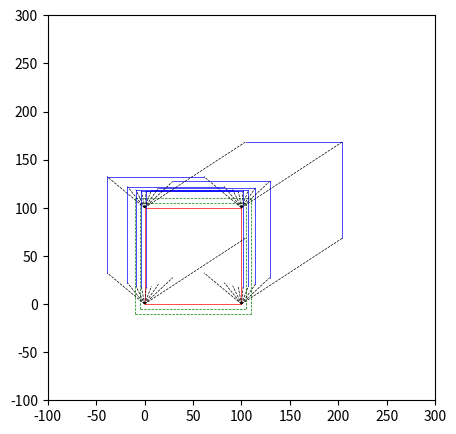

Python code for this plot:
# -*- coding: utf-8 -*-
import math
import numpy as np
import matplotlib.pyplot as plt

def sun(height,time,ongitude,latitude,theta0_h,theta0_m,alpha0_h,alpha0_m,alpha1_h,alpha1_m,delta0_d,delta0_b,delta1_d,delta1_b):

    ans_division=int(longitude/15)
    ans_remainder=round(longitude%15, 2)

    f, i = math.modf(ans_remainder)

    anshour=ans_division
    ansmin=4*int(i)
    anssecmin=(4*int(round(f,2)*100))/60
    lamda_h=anshour
    lamda_m=ansmin+round(anssecmin,1)

    f, i = math.modf(latitude)
    param=i+(round(f,2)*100/60)
    sin_phi=math.sin(math.radians(param))
    cos_phi=math.cos(math.radians(param))

    alpha_h=alpha0_h
    alpha_m=(alpha1_m-alpha0_m)*3/24+alpha0_m#apparent declination　視赤経

    delta_d=delta0_d
    delta_b=(delta1_b-delta0_b)*3/24+delta0_b#apparent_right_ascension 視赤緯

    #param = (byo / 3600) + (delta_b / 60) + delta_d
    param = (delta_b / 60) + delta_d
    sin_delta=math.sin(math.radians(param))
    cos_delta=math.cos(math.radians(param))

    t=time-9

    d=theta0_h*15
    b=theta0_m*15
    theta0=(b/60)+d
    #print(theta0)
    t=t*15
    #print(t)

    d=lamda_h*15
    b=lamda_m*15
    lamda=(b/60)+d
    #print(lamda)

    d=alpha_h*15
    b=alpha_m*15
    alpha=(b/60)+d
    #print(alpha)

    H=theta0+(t*1.0027379)+lamda-alpha
    #print(round(H,1))

    sin_H=math.sin(math.radians(H))
    cos_H=math.cos(math.radians(H))

    """
    cos h sin A = －cos δ sin H ・・・(1)
    cos h cos A = cos φ sin δ －sin φ cos δ cos H ・・・(2)
    sin h = sin φ sin δ ＋cos φ cos δ cos H ・・・(3)

    A = arctan (－0.081829/－0.85584) = 5.5°

    """
    k1= -cos_delta*sin_H
    k2= (cos_phi*sin_delta)-(sin_phi*cos_delta*cos_H)

    A=math.degrees(math.atan(k1/k2))
    A=A+180

    k3=(round(sin_phi,5)*round(sin_delta,5))+(round(cos_phi,5)*round(cos_delta,5)*round(cos_H,5))
    print(k3)
    h=math.degrees(k3)

    cot_h=math.tan(math.radians(h))
    cot_h=1/cot_h
    cot_h=height*cot_h

    print("-----ANSSER-----")
    print("time:",end="")
    print(time)
    """
    print("東経λ",end=":")
    print(anshour,end="h")
    print(ansmin+round(anssecmin,1),end="min\n")
    print("東経λ",end=":\n")
    print("  sinφ",end=":")
    print(round(sin_phi,5))
    print("  cosφ",end=":")
    print(round(cos_phi,5))
    print("t",end=":")
    print(t,end="hour\n")
    print("グリニッジ視恒星時",end=":")
    print(theta0_h,end="h")
    print(theta0_m,end="min\n")
    print("視赤経",end=":")
    print(alpha_h,end="h")
    print(round(alpha_m,1),end="min\n")
    print("視赤緯",end=":")
    print(delta_d,end="°")
    print(round(delta_b,1),end="'\n")
    print("視赤緯sinδ",end=":")
    print(round(sin_delta,5))
    print("視赤緯cosδ",end=":")
    print(round(cos_delta,5))
    print("太陽の時角 ",end=":")
    print(round(H,1))
    print("sinH",end=":")
    print(sin_H)
    print("cosH",end=":")
    print(cos_H)
    """
    print("k1",end=":")
    print(k1)
    print("k2",end=":")
    print(k2)
    print("方位角A",end=":")
    print(round(A,1))
    print("影の方位角A",end=":")
    KA=round(A,1)+180
    if 360>KA:
        pass
    else:
        KA=KA-360
    print(round(KA,1))
    print("高度h",end=":")
    print(h)
    print("影の長さ",end=":")
    print(cot_h)
    """
    x=rcosθ
    y=rsinθ
    """
    x=cot_h*math.cos(math.radians(KA))
    y=cot_h*math.sin(math.radians(KA))
    print(x,y)
    return x,y,time


if __name__ == '__main__':
    longitude=139.44
    latitude=35.39

    theta0_h=6
    theta0_m=2.6

    alpha0_h=18
    alpha0_m=1.0
    alpha1_h=18
    alpha1_m=5.4

    delta0_d=-23
    delta0_b=-26.4
    delta1_d=-23
    delta1_b=-26.1

    shadow=[]
    for i in range(8,17):
        x,y,time=sun(10,i,longitude,latitude,theta0_h,theta0_m,alpha0_h,alpha0_m,alpha1_h,alpha1_m,delta0_d,delta0_b,delta1_d,delta1_b)
        shadow.append([x,y,time])

    print("result")
    for i in shadow:
        print(i)

    fig=plt.figure(figsize=(5,5), dpi=300)
    ax=plt.gca()
    #setting_plot=[[0,0],[0,100],[50,100],[50,50],[150,50],[150,0]]
    setting_plot=[[0,0],[0,100],[100,100],[100,0]]
    for i in range(0,len(setting_plot)-1):
        plt.plot([setting_plot[i][0],setting_plot[i+1][0]],[setting_plot[i][1],setting_plot[i+1][1]],color='red',linewidth='0.5')
    plt.plot([setting_plot[0][0],setting_plot[-1][0]],[setting_plot[0][1],setting_plot[-1][1]],color='red',linewidth='0.5')

    for cm in range(5,11,5):
        for i in range(0,len(setting_plot)-1):
            if i==0:
                plt.plot([setting_plot[i][0]-cm,setting_plot[i+1][0]-cm],[setting_plot[i][1]-cm,setting_plot[i+1][1]+cm],color='green',linewidth='0.5', linestyle='dashed')
            elif setting_plot[i][1]==setting_plot[i+1][1]:
                plt.plot([setting_plot[i][0]-cm,setting_plot[i+1][0]+cm],[setting_plot[i][1]+cm,setting_plot[i+1][1]+cm],color='green',linewidth='0.5', linestyle='dashed')
            else:
                plt.plot([setting_plot[i][0]+cm,setting_plot[i+1][0]+cm],[setting_plot[i][1]+cm,setting_plot[i+1][1]-cm],color='green',linewidth='0.5', linestyle='dashed')
        if setting_plot[0][0]==setting_plot[-1][0]:
            plt.plot([setting_plot[0][0]-cm,setting_plot[-1][0]+cm],[setting_plot[0][1]+cm,setting_plot[-1][1]+cm],color='green',linewidth='0.5', linestyle='dashed')
        else:
            plt.plot([setting_plot[0][0]-cm,setting_plot[-1][0]+cm],[setting_plot[0][1]-cm,setting_plot[-1][1]-cm],color='green',linewidth='0.5', linestyle='dashed')


    for i in shadow:
        cnt=len(setting_plot)
        c=0
        buf=[]
        buf_p=[]
        if i[2]>12:
            for plot in setting_plot:
                plt.plot([plot[0],plot[0]+i[1]],[plot[1],plot[1]+i[0]],color='black',linewidth='0.5', linestyle='dashed')
                if cnt-1<c:
                    pass
                elif c==0:
                    pass
                elif c==1:
                    pass
                else:
                    if len(buf)!=0:
                        plt.plot([buf_p[0]+buf[1],plot[0]+i[1]],[buf_p[1]+buf[0],plot[1]+i[0]],color='blue',linewidth='0.5')
                buf=i
                buf_p=plot
                c=c+1
        elif i[2]==12:
            for plot in setting_plot:
                plt.plot([plot[0],plot[0]+i[1]],[plot[1],plot[1]+i[0]],color='black',linewidth='0.5', linestyle='dashed')
                if cnt-1<c:
                    pass
                else:
                    if len(buf)!=0:
                        plt.plot([buf_p[0]+buf[1],plot[0]+i[1]],[buf_p[1]+buf[0],plot[1]+i[0]],color='blue',linewidth='0.5')
                buf=i
                buf_p=plot
                c=c+1
        else:
            for plot in setting_plot:
                plt.plot([plot[0],plot[0]+i[1]],[plot[1],plot[1]+i[0]],color='black',linewidth='0.5', linestyle='dashed')
                if cnt-1<c:
                    pass
                elif c<3:
                    if len(buf)!=0:
                        plt.plot([buf_p[0]+buf[1],plot[0]+i[1]],[buf_p[1]+buf[0],plot[1]+i[0]],color='blue',linewidth='0.5')
                else:
                    pass
                buf=i
                buf_p=plot
                c=c+1
    plt.xlim([-100,300])
    plt.ylim([-100,300])



        #plt.text(i[1]+(i[1]/10),i[0]+(i[0]/10),str(i[2])+":00",size='10',ha='center')
    #plt.show()
    plt.savefig('figure.png')
